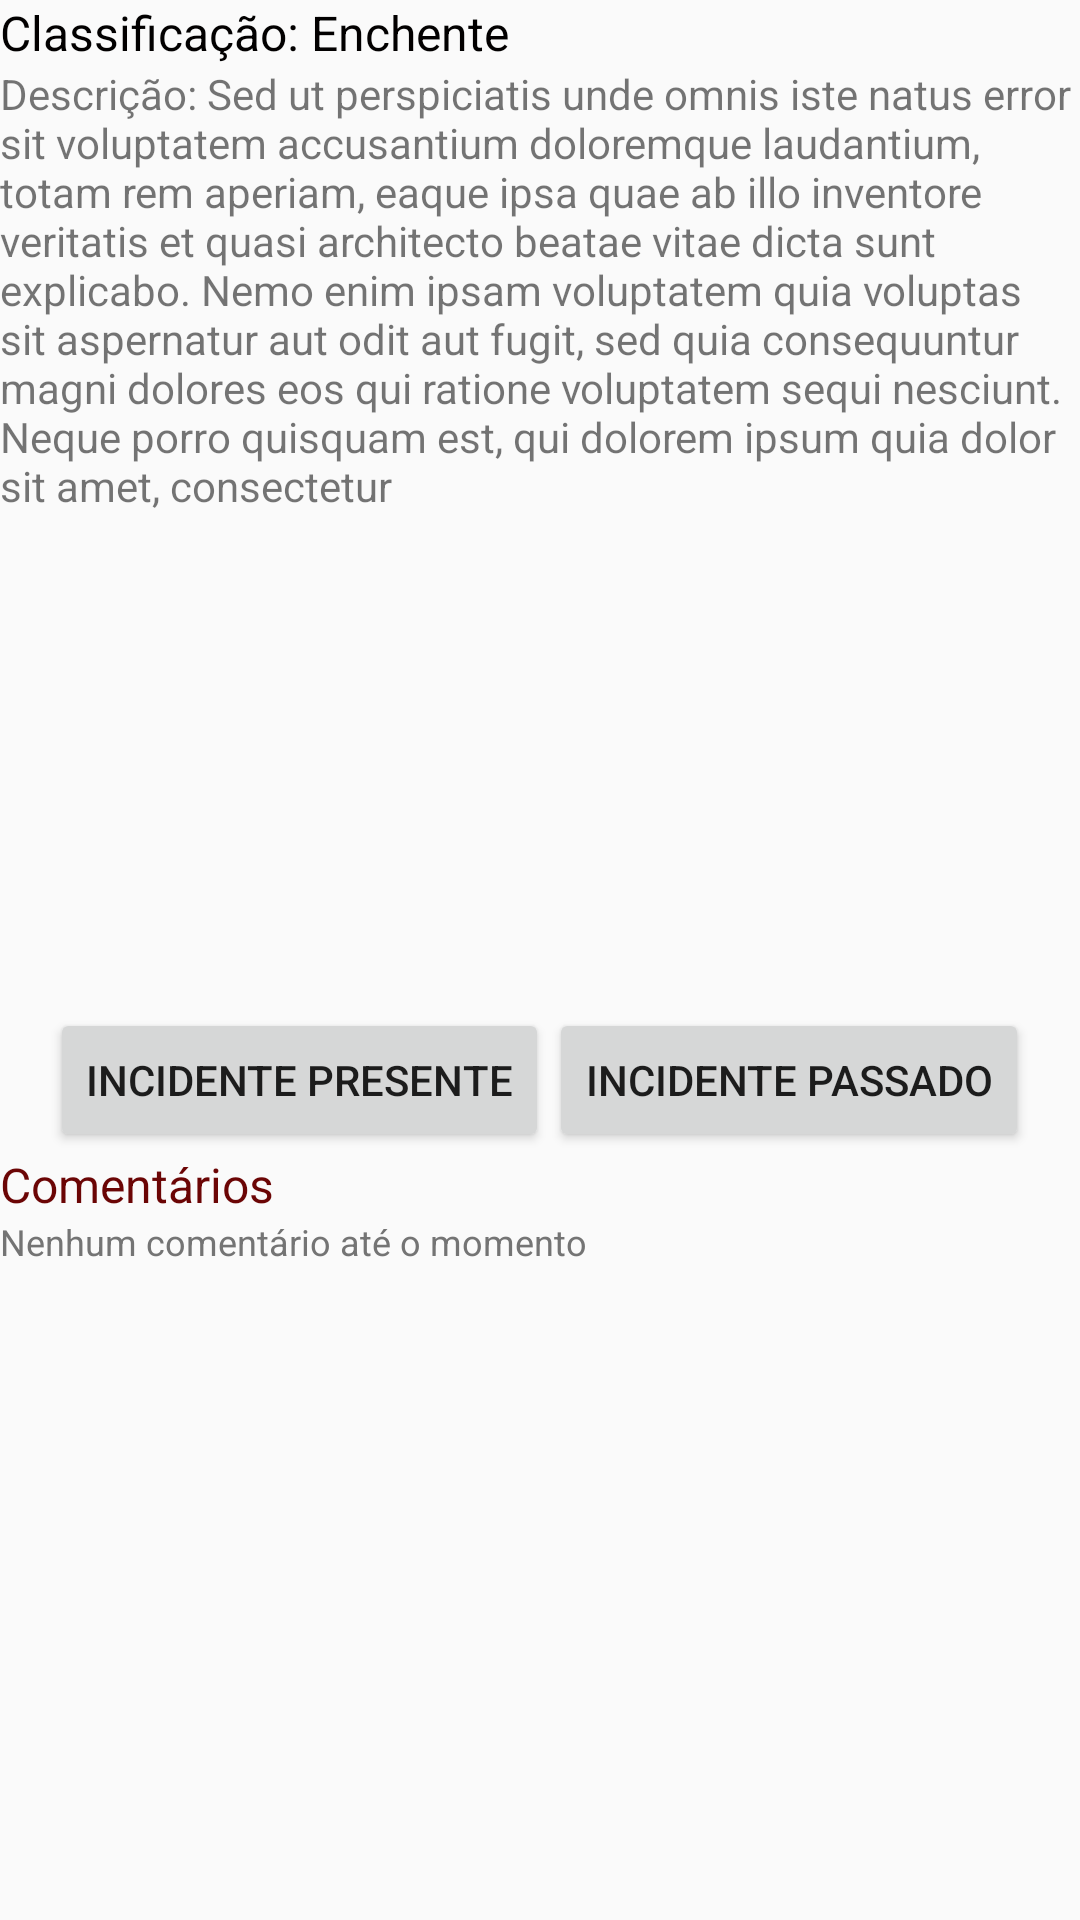

Reconstruct the res/layout file that produces this screen, plus the resources it refers to.
<!-- AndroidManifest.xml: application theme AppTheme -->
<!-- res/layout/activity_incident_visualization_activity.xml -->
<?xml version="1.0" encoding="utf-8"?>
<LinearLayout
        xmlns:android="http://schemas.android.com/apk/res/android"
        xmlns:app="http://schemas.android.com/apk/res-auto" android:orientation="vertical"
        android:layout_height="match_parent"
        android:layout_width="match_parent">

    <TextView
            android:text="Classificação: Enchente"
            android:layout_width="match_parent"
            android:layout_height="wrap_content"
            android:id="@+id/classification" android:textSize="16sp" android:textColor="#020000"/>

    <TextView
            android:text="Descrição: Sed ut perspiciatis unde omnis iste natus error sit voluptatem accusantium doloremque laudantium, totam rem aperiam, eaque ipsa quae ab illo inventore veritatis et quasi architecto beatae vitae dicta sunt explicabo. Nemo enim ipsam voluptatem quia voluptas sit aspernatur aut odit aut fugit, sed quia consequuntur magni dolores eos qui ratione voluptatem sequi nesciunt. Neque porro quisquam est, qui dolorem ipsum quia dolor sit amet, consectetur"
            android:layout_width="match_parent"
            android:layout_height="wrap_content"
            android:id="@+id/description"/>

    <ImageView android:layout_width="match_parent"
               android:layout_height="80pt" app:srcCompat="@drawable/enchente"/>
    <LinearLayout
            android:layout_width="match_parent"
            android:layout_height="wrap_content"
    android:layout_gravity="center"
    android:gravity="center">

        <Button android:layout_width="wrap_content"
                android:layout_height="wrap_content"
        android:text="Incidente Presente"/>

        <Button android:layout_width="wrap_content"
                android:layout_height="wrap_content"
                android:text="Incidente Passado"/>

    </LinearLayout>

    <TextView
            android:text="Comentários"
            android:layout_width="match_parent"
            android:layout_height="wrap_content"
            android:id="@+id/comments_title" android:textSize="16sp" android:textColor="#6B0505"/>

    <TextView
            android:text="Nenhum comentário até o momento"
            android:layout_width="match_parent"
            android:layout_height="wrap_content"
            android:id="@+id/comments" android:textSize="12sp" android:textColor="#747474"/>

</LinearLayout>
<!-- resources referenced by this layout -->
<resources>
  <!-- drawable enchente: jpg bitmap (drawable, 65150 bytes) -->
  <style name="AppTheme" parent="Theme.AppCompat.DayNight.DarkActionBar">
          
          <item name="colorPrimary">@color/colorPrimary</item>
          <item name="colorPrimaryDark">@color/colorPrimaryDark</item>
          <item name="colorAccent">@color/colorAccent</item>
      </style>
  <color name="colorPrimary">#CAB60D0D</color>
  <color name="colorPrimaryDark">#570000</color>
  <color name="colorAccent">#AAD31235</color>
</resources>
